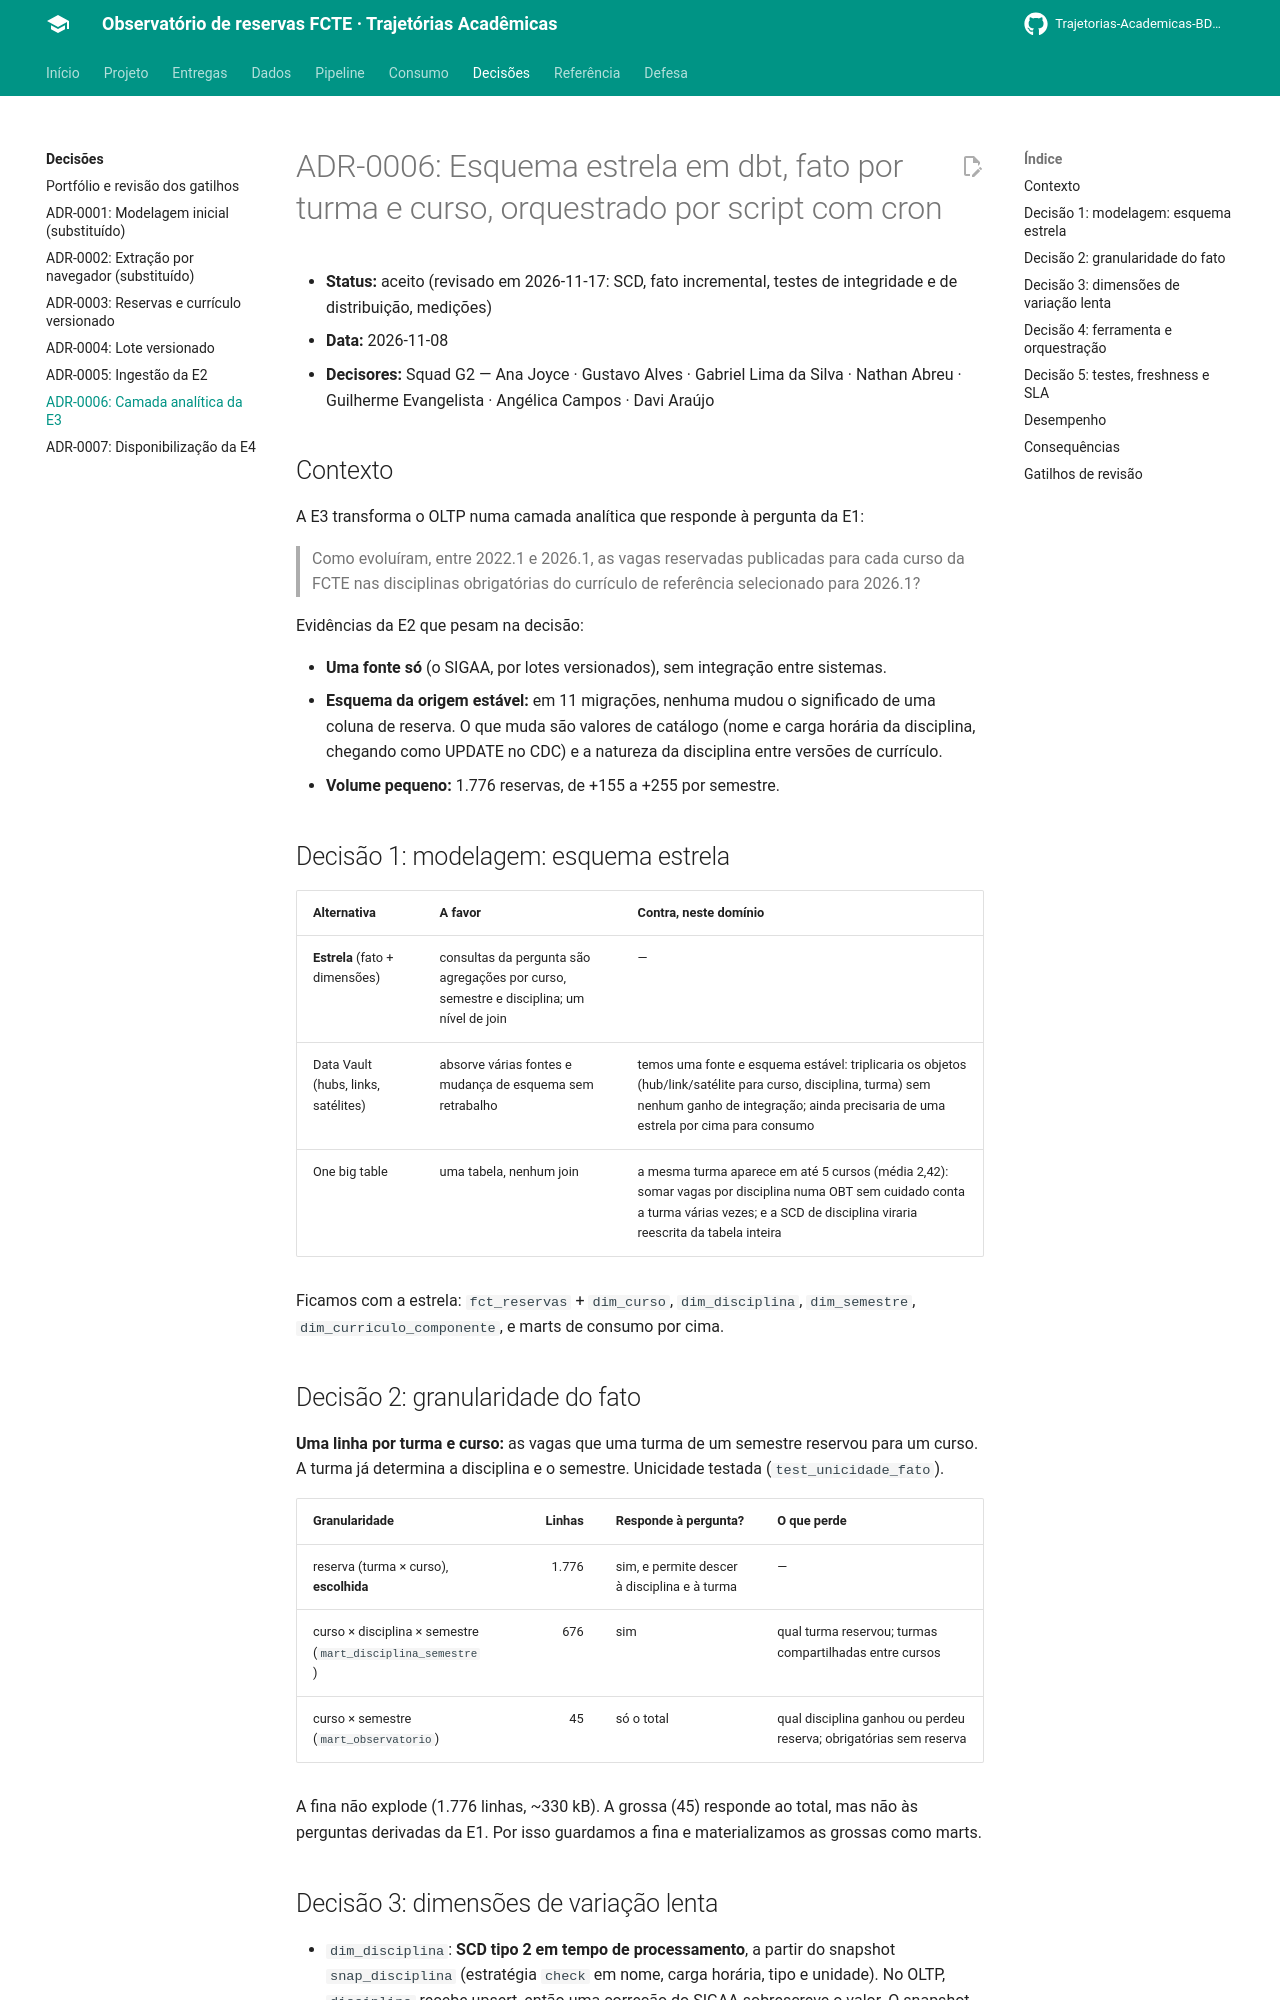

repository: Trajetorias-Academicas-BD2-2026-2/documentation · page: decisoes/0006-camada-analitica-observatorio-e3/index.html · generator: mkdocs

# ADR-0006: Esquema estrela em dbt, fato por turma e curso, orquestrado por script com cron

- **Status:** aceito (revisado em 2026-11-17: SCD, fato incremental, testes de integridade e de distribuição, medições)
- **Data:** 2026-11-08
- **Decisores:** Squad G2 — Ana Joyce · Gustavo Alves · Gabriel Lima da Silva · Nathan Abreu · Guilherme Evangelista · Angélica Campos · Davi Araújo

## Contexto

A E3 transforma o OLTP numa camada analítica que responde à pergunta da E1:

> Como evoluíram, entre 2022.1 e 2026.1, as vagas reservadas publicadas para
> cada curso da FCTE nas disciplinas obrigatórias do currículo de referência
> selecionado para 2026.1?

Evidências da E2 que pesam na decisão:

- **Uma fonte só** (o SIGAA, por lotes versionados), sem integração entre sistemas.
- **Esquema da origem estável:** em 11 migrações, nenhuma mudou o significado
  de uma coluna de reserva. O que muda são valores de catálogo (nome e carga
  horária da disciplina, chegando como UPDATE no CDC) e a natureza da
  disciplina entre versões de currículo.
- **Volume pequeno:** 1.776 reservas, de +155 a +255 por semestre.

## Decisão 1: modelagem: esquema estrela

| Alternativa | A favor | Contra, neste domínio |
|---|---|---|
| **Estrela** (fato + dimensões) | consultas da pergunta são agregações por curso, semestre e disciplina; um nível de join | — |
| Data Vault (hubs, links, satélites) | absorve várias fontes e mudança de esquema sem retrabalho | temos uma fonte e esquema estável: triplicaria os objetos (hub/link/satélite para curso, disciplina, turma) sem nenhum ganho de integração; ainda precisaria de uma estrela por cima para consumo |
| One big table | uma tabela, nenhum join | a mesma turma aparece em até 5 cursos (média 2,42): somar vagas por disciplina numa OBT sem cuidado conta a turma várias vezes; e a SCD de disciplina viraria reescrita da tabela inteira |

Ficamos com a estrela: `fct_reservas` + `dim_curso`, `dim_disciplina`,
`dim_semestre`, `dim_curriculo_componente`, e marts de consumo por cima.

## Decisão 2: granularidade do fato

**Uma linha por turma e curso:** as vagas que uma turma de um semestre
reservou para um curso. A turma já determina a disciplina e o semestre.
Unicidade testada (`test_unicidade_fato`).

| Granularidade | Linhas | Responde à pergunta? | O que perde |
|---|---:|---|---|
| reserva (turma × curso), **escolhida** | 1.776 | sim, e permite descer à disciplina e à turma | — |
| curso × disciplina × semestre (`mart_disciplina_semestre`) | 676 | sim | qual turma reservou; turmas compartilhadas entre cursos |
| curso × semestre (`mart_observatorio`) | 45 | só o total | qual disciplina ganhou ou perdeu reserva; obrigatórias sem reserva |

A fina não explode (1.776 linhas, ~330 kB). A grossa (45) responde ao
total, mas não às perguntas derivadas da E1. Por isso guardamos a fina e
materializamos as grossas como marts.
